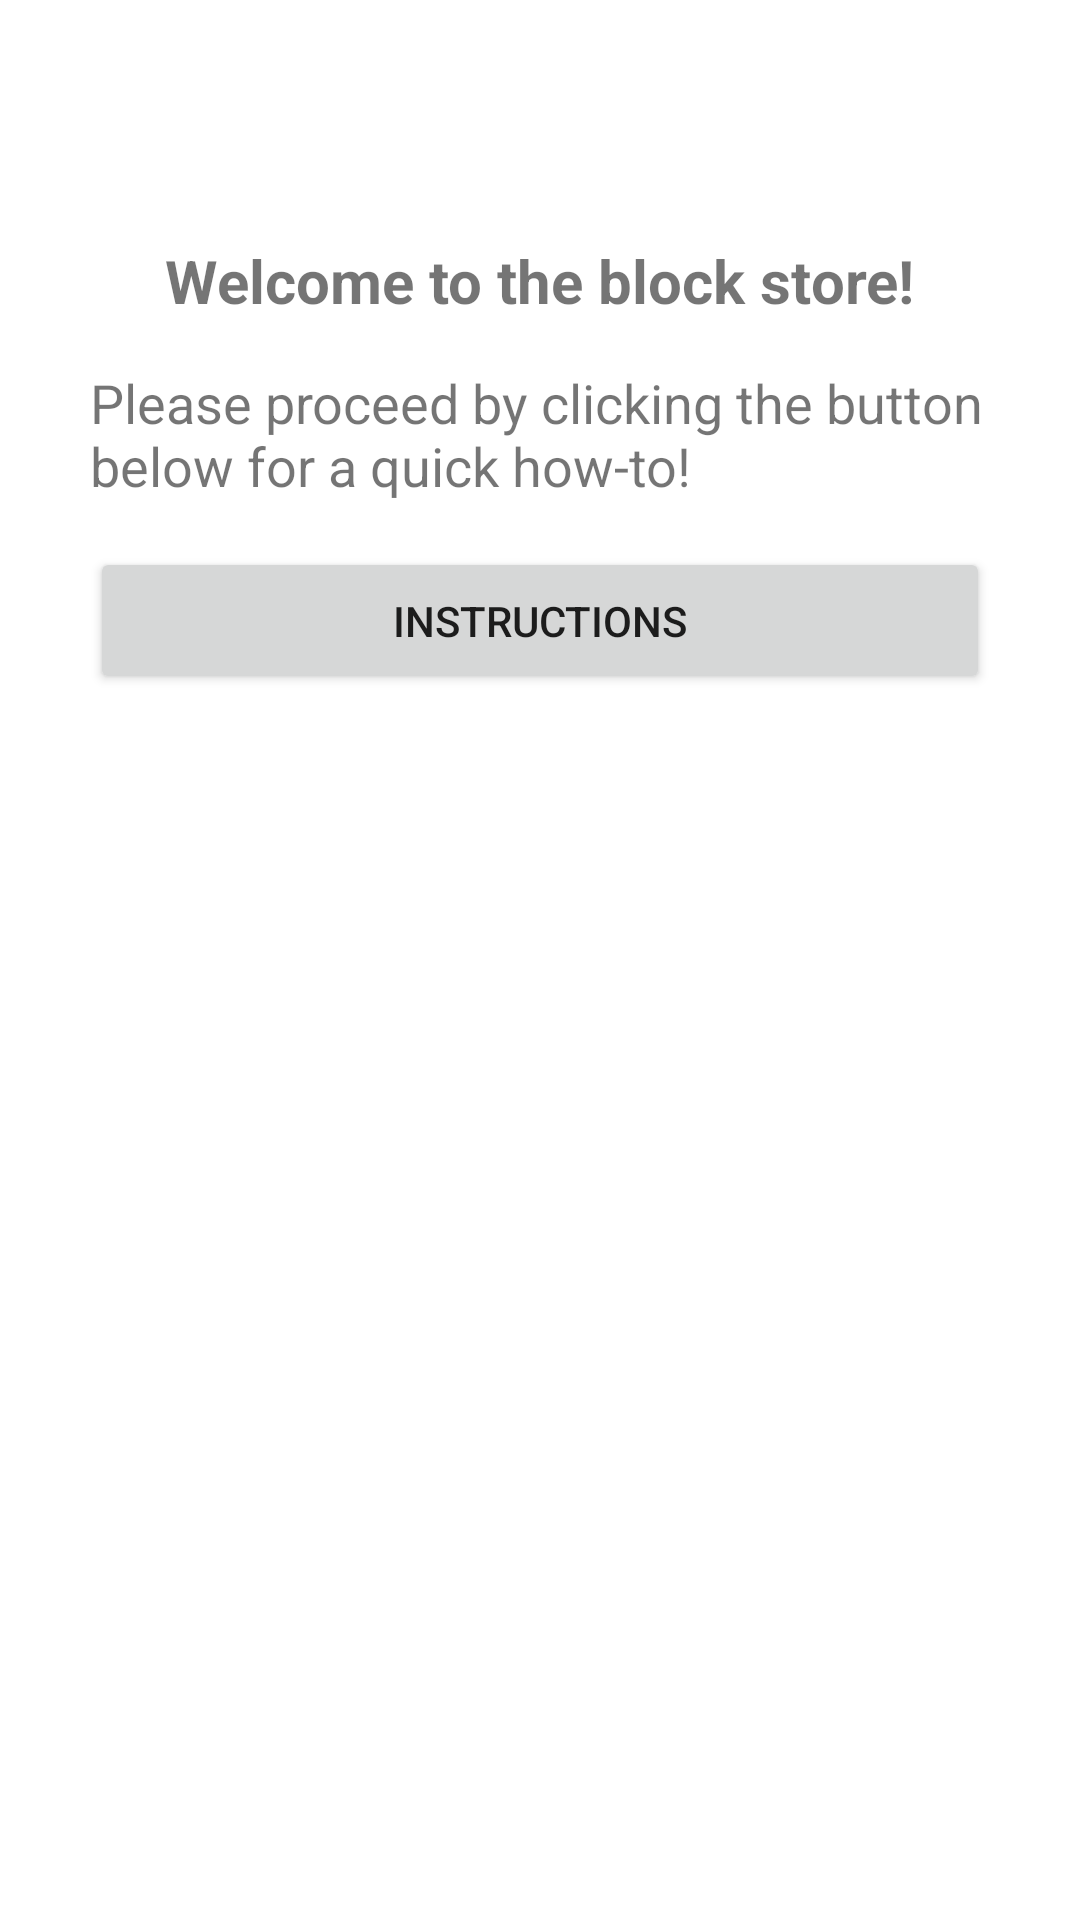

This screen was rendered from an Android layout file. Write that file and the resources it references.
<!-- AndroidManifest.xml: application theme Theme.BlockStore -->
<!-- res/layout/fragment_welcome.xml -->
<?xml version="1.0" encoding="utf-8"?>
<layout xmlns:android="http://schemas.android.com/apk/res/android"
    xmlns:tools="http://schemas.android.com/tools">

    
    <LinearLayout
        android:id="@+id/welcomeLayout"
        android:layout_width="match_parent"
        android:layout_height="match_parent"
        android:orientation="vertical"
        tools:context=".screens.WelcomeFragment">

        <TextView
            android:id="@+id/welcomeText"
            android:text="@string/welcome_message"
            android:layout_marginTop="@dimen/largeMargin"
            style="@style/linearLayoutTitleStyle" />

        <TextView
            android:id="@+id/infoText"
            android:text="@string/proceed_message"
            style="@style/linearLayoutTextStyle" />

        <Button
            android:id="@+id/instructionsButton"
            android:text="@string/instructions"
            style="@style/linearLayoutButtonStyle" />
    </LinearLayout>

</layout>
<!-- resources referenced by this layout -->
<resources>
  <dimen name="largeMargin">80dp</dimen>
  <string name="instructions">Instructions</string>
  <string name="proceed_message">Please proceed by clicking the button below for a quick how-to!</string>
  <string name="welcome_message">Welcome to the block store!</string>
  <style name="linearLayoutButtonStyle">
          <item name="android:paddingTop">@dimen/mediumPadding</item>
          <item name="android:paddingBottom">@dimen/mediumPadding</item>
          <item name="android:layout_width">@dimen/standardWidth</item>
          <item name="android:layout_gravity">center</item>
          <item name="android:layout_height">wrap_content</item>
      </style>
  <style name="linearLayoutTextStyle">
          <item name="android:layout_gravity">center</item>
          <item name="android:layout_marginTop">@dimen/smallMargin</item>
          <item name="android:layout_marginBottom">@dimen/smallMargin</item>
          <item name="android:textSize">18sp</item>
          <item name="android:layout_height">wrap_content</item>
          <item name="android:layout_width">wrap_content</item>
          <item name="android:layout_marginLeft">@dimen/mediumMargin</item>
          <item name="android:layout_marginRight">@dimen/mediumMargin</item>
      </style>
  <style name="linearLayoutTitleStyle">
          <item name="android:textSize">20sp</item>
          <item name="android:textStyle">bold</item>
          <item name="android:layout_gravity">center</item>
          <item name="android:textAlignment">center</item>
          <item name="android:layout_height">wrap_content</item>
          <item name="android:layout_width">wrap_content</item>
          <item name="android:layout_marginLeft">@dimen/mediumMargin</item>
          <item name="android:layout_marginRight">@dimen/mediumMargin</item>
      </style>
  <style name="Theme.BlockStore" parent="Theme.MaterialComponents.DayNight.DarkActionBar">
          
          <item name="colorPrimary">@color/blue</item>
          <item name="colorPrimaryVariant">@color/blue_alt</item>
          <item name="colorOnPrimary">@color/white</item>
          
          <item name="colorSecondary">@color/gold</item>
          <item name="colorSecondaryVariant">@color/gold_alt</item>
          <item name="colorOnSecondary">@color/black</item>
          
          <item name="android:statusBarColor">?attr/colorPrimaryVariant</item>
          
      </style>
  <dimen name="mediumPadding">15dp</dimen>
  <dimen name="standardWidth">300dp</dimen>
  <dimen name="smallMargin">15dp</dimen>
  <dimen name="mediumMargin">30dp</dimen>
  <color name="blue">#FF003057</color>
  <color name="blue_alt">#FF005752</color>
  <color name="white">#FFFFFFFF</color>
  <color name="gold">#FFA28D5B</color>
  <color name="gold_alt">#FF93A25B</color>
  <color name="black">#FF000000</color>
</resources>
